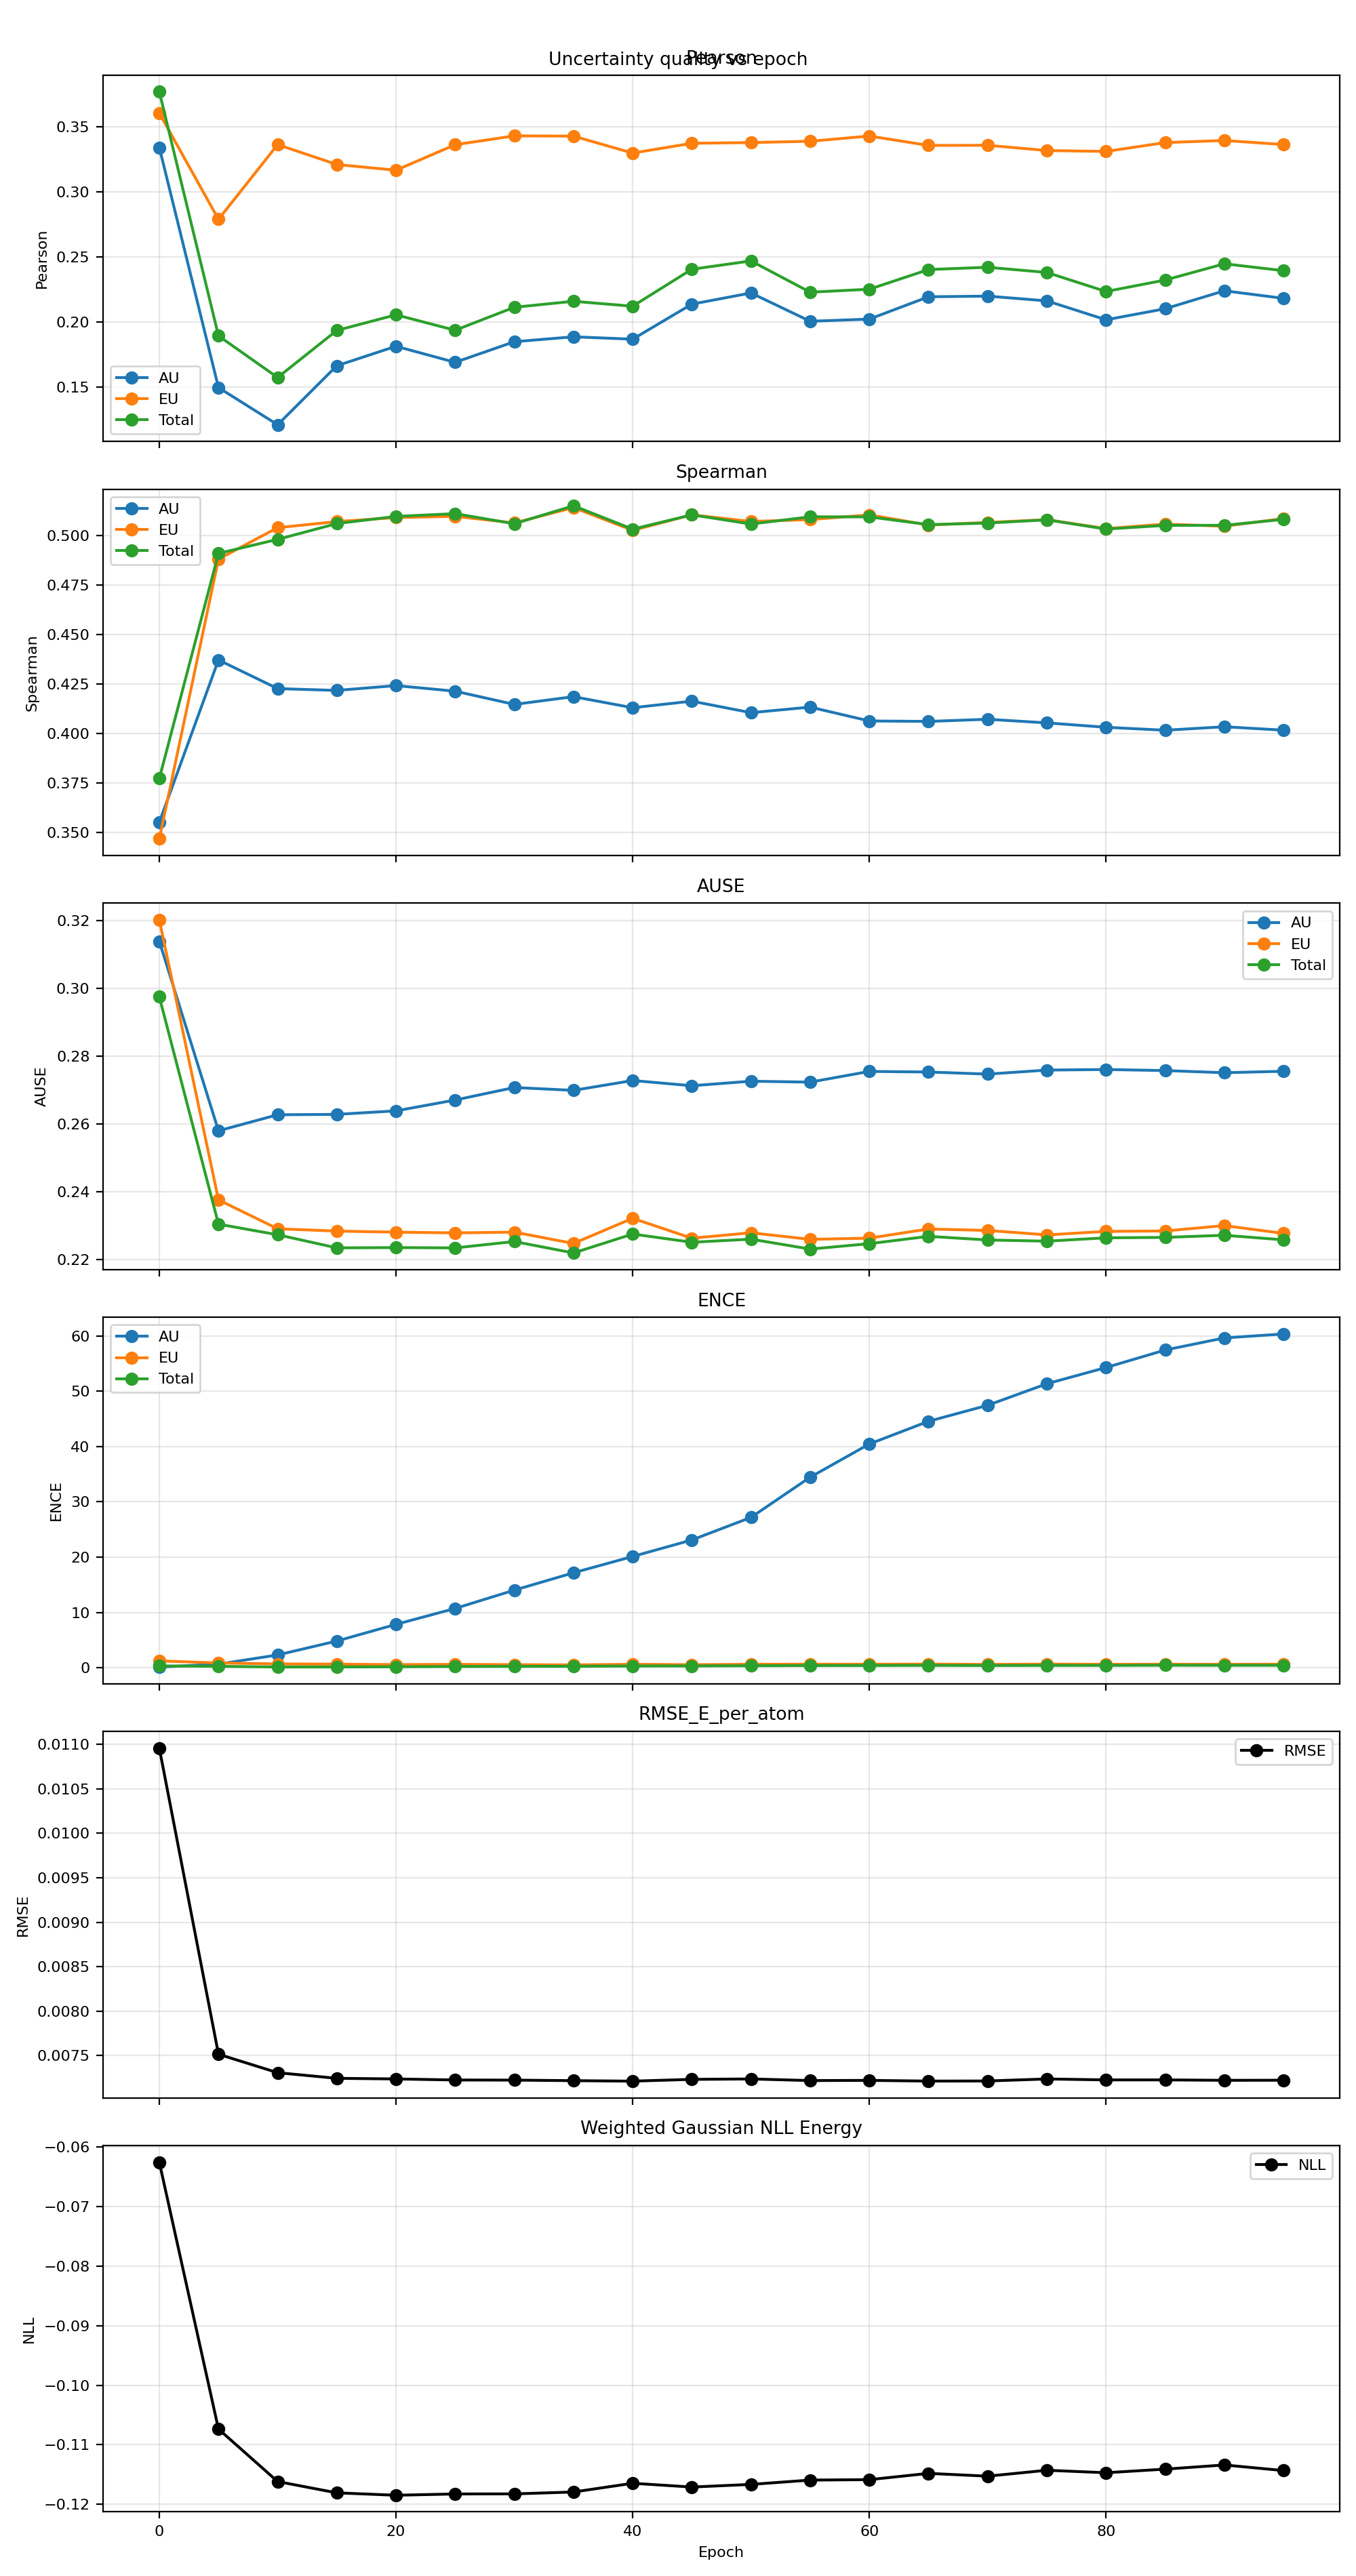

Values plotted in this chart, from the file beside it:
epoch, pearson_aleatoric, pearson_epistemic, pearson_total, spearman_aleatoric, spearman_epistemic, spearman_total, ause_aleatoric, ause_epistemic, ause_total, ence_aleatoric, ence_epistemic, ence_total, nll_energy, rmse_e_atom
0, 0.3339, 0.3603, 0.3767, 0.3551, 0.3468, 0.3773, 0.3139, 0.3203, 0.2975, 0.1408, 1.247, 0.3503, -0.06253, 0.01096
5, 0.1499, 0.2788, 0.1895, 0.4372, 0.4881, 0.491, 0.258, 0.2376, 0.2304, 0.6686, 0.8864, 0.2759, -0.1074, 0.007516
10, 0.1214, 0.3361, 0.1576, 0.4227, 0.504, 0.4981, 0.2627, 0.229, 0.2272, 2.327, 0.7065, 0.1519, -0.1162, 0.007308
15, 0.1666, 0.3208, 0.1937, 0.4218, 0.5071, 0.5061, 0.2628, 0.2283, 0.2234, 4.844, 0.6664, 0.1566, -0.1181, 0.007245
20, 0.1815, 0.3165, 0.2056, 0.4242, 0.5091, 0.5097, 0.2639, 0.228, 0.2235, 7.855, 0.5801, 0.1902, -0.1185, 0.007238
25, 0.1692, 0.336, 0.1938, 0.4214, 0.5097, 0.5111, 0.267, 0.2278, 0.2234, 10.73, 0.633, 0.2429, -0.1183, 0.007226
30, 0.185, 0.3428, 0.2114, 0.4147, 0.5064, 0.506, 0.2707, 0.228, 0.2252, 14.04, 0.5727, 0.2649, -0.1183, 0.007225
35, 0.1888, 0.3426, 0.216, 0.4186, 0.5142, 0.5151, 0.2699, 0.2247, 0.2219, 17.18, 0.5302, 0.2793, -0.1179, 0.007219
40, 0.187, 0.3296, 0.2122, 0.413, 0.5027, 0.5033, 0.2728, 0.2321, 0.2275, 20.13, 0.6407, 0.3314, -0.1165, 0.007213
45, 0.2138, 0.3371, 0.2406, 0.4164, 0.5105, 0.5105, 0.2713, 0.2262, 0.225, 23.11, 0.5609, 0.3417, -0.1171, 0.007233
50, 0.2224, 0.3377, 0.2469, 0.4105, 0.5071, 0.5059, 0.2726, 0.2278, 0.2259, 27.19, 0.641, 0.3828, -0.1167, 0.007238
55, 0.2007, 0.3386, 0.223, 0.4134, 0.5081, 0.5095, 0.2723, 0.2259, 0.223, 34.45, 0.6561, 0.42, -0.1159, 0.00722
60, 0.2023, 0.3427, 0.2252, 0.4064, 0.5105, 0.5095, 0.2755, 0.2262, 0.2246, 40.46, 0.6499, 0.4294, -0.1159, 0.007222
65, 0.2195, 0.3355, 0.2403, 0.4061, 0.5054, 0.5056, 0.2753, 0.229, 0.2268, 44.56, 0.6722, 0.4526, -0.1148, 0.007214
70, 0.22, 0.3356, 0.2421, 0.4072, 0.5067, 0.5063, 0.2747, 0.2285, 0.2257, 47.45, 0.6182, 0.426, -0.1153, 0.007215
75, 0.2163, 0.3315, 0.2381, 0.4054, 0.5081, 0.508, 0.2759, 0.2272, 0.2254, 51.35, 0.6722, 0.4466, -0.1143, 0.007238
80, 0.2018, 0.3309, 0.2235, 0.4032, 0.5036, 0.5033, 0.2761, 0.2282, 0.2263, 54.28, 0.6357, 0.4424, -0.1147, 0.007227
85, 0.2103, 0.3376, 0.2323, 0.4017, 0.5058, 0.5052, 0.2758, 0.2284, 0.2265, 57.44, 0.6498, 0.4721, -0.1141, 0.007228
90, 0.2241, 0.3393, 0.2448, 0.4034, 0.5048, 0.5052, 0.2751, 0.23, 0.2271, 59.63, 0.6379, 0.4622, -0.1134, 0.007223
95, 0.2183, 0.3361, 0.2395, 0.4017, 0.5086, 0.5082, 0.2755, 0.2276, 0.2257, 60.34, 0.6512, 0.4594, -0.1143, 0.007224
